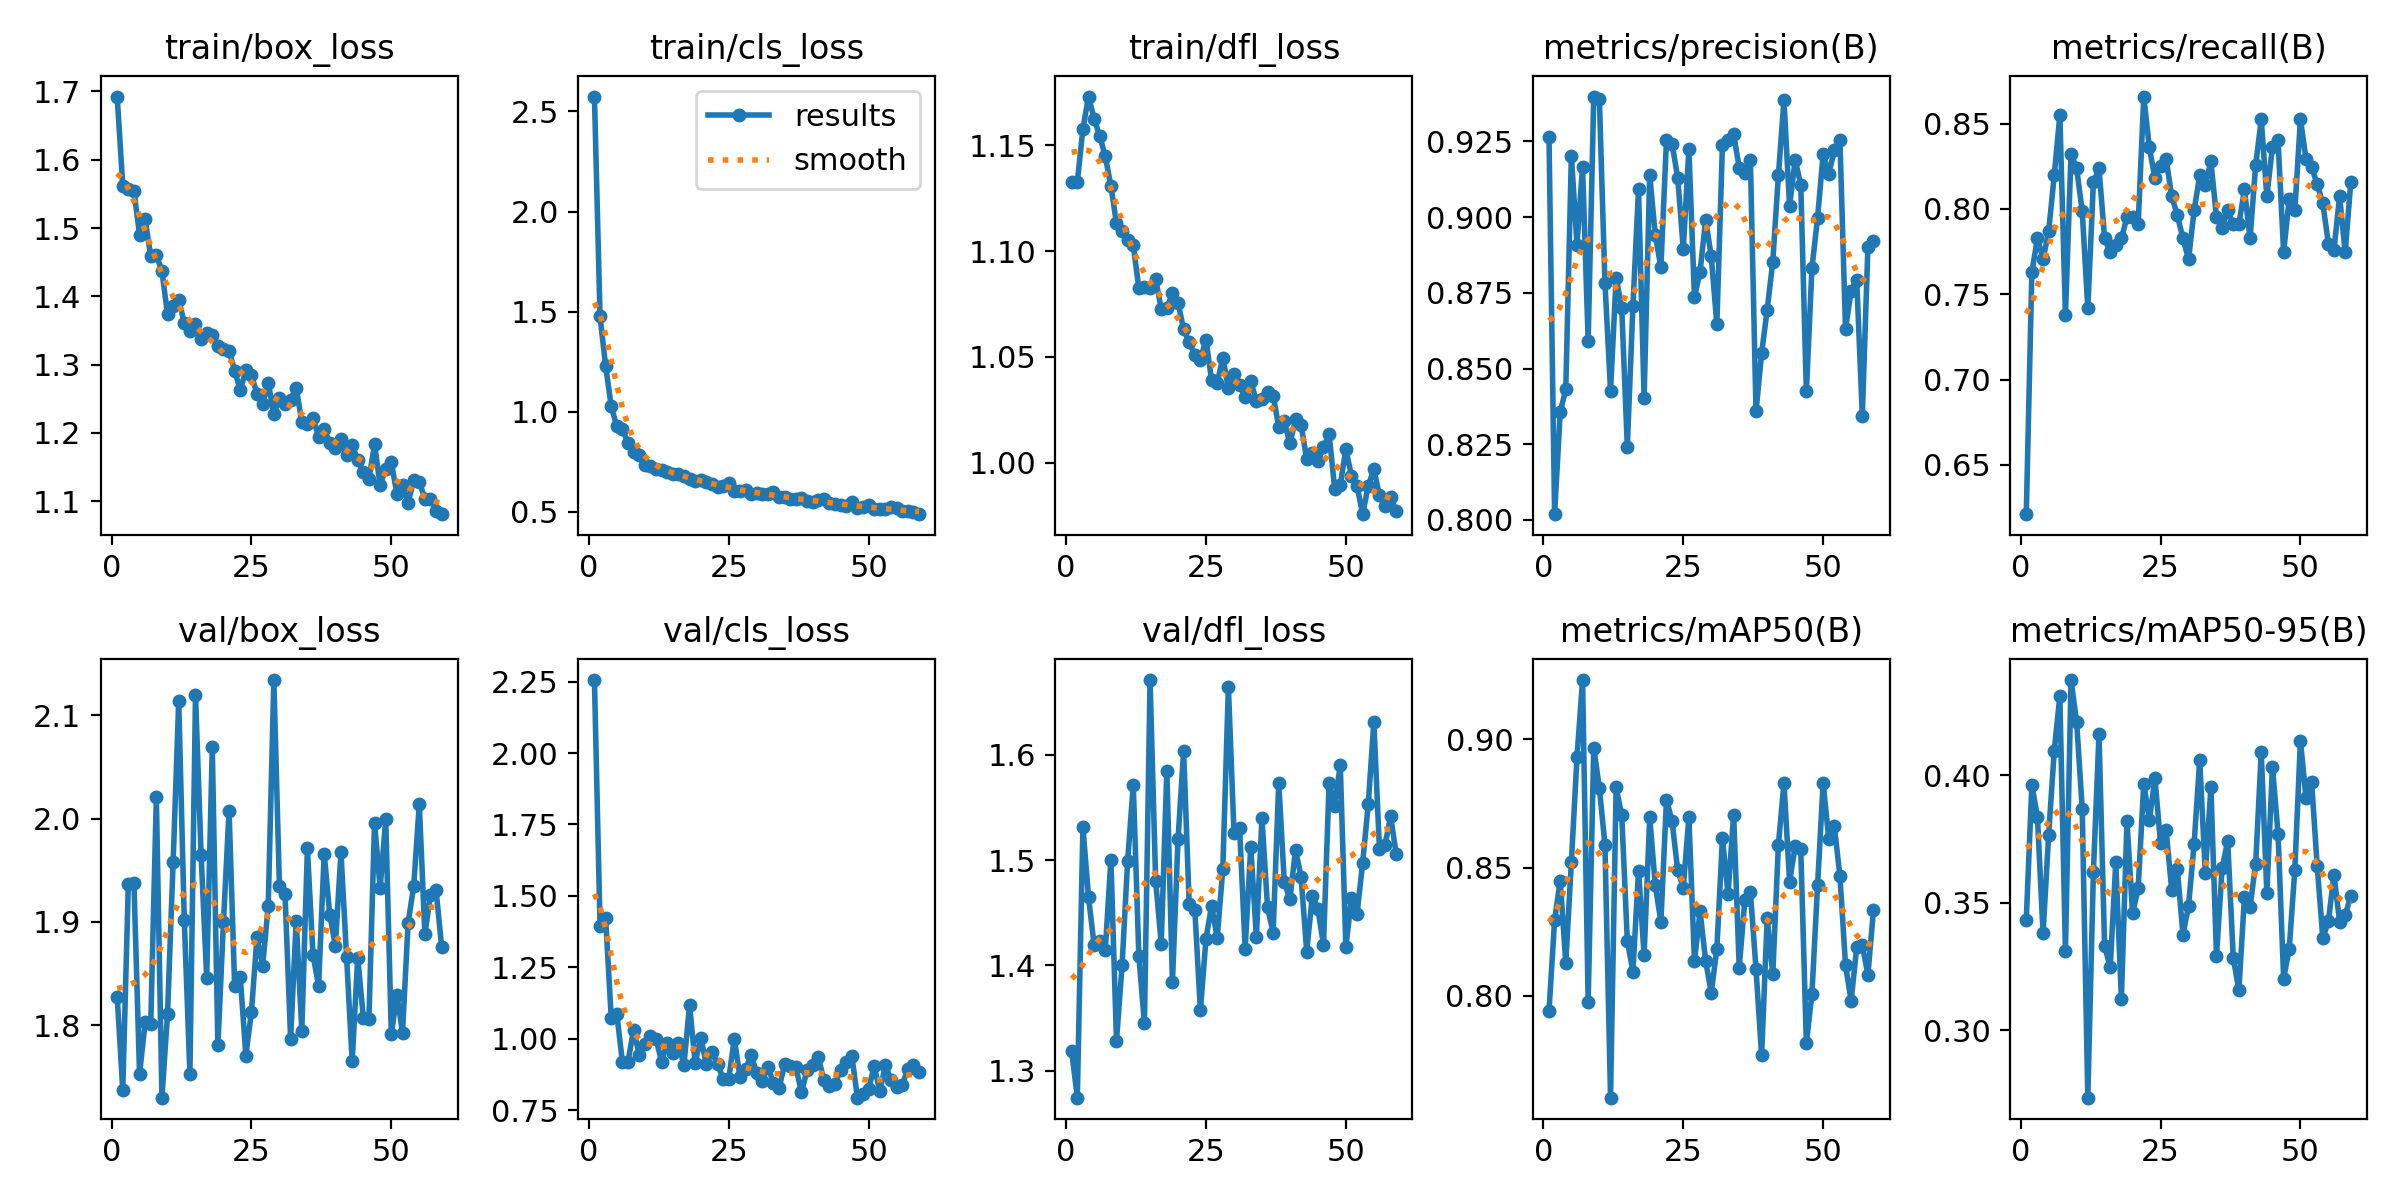

The table this chart was drawn from, first rows:
epoch, train/box_loss, train/cls_loss, train/dfl_loss, metrics/precision(B), metrics/recall(B), metrics/mAP50(B), metrics/mAP50-95(B), val/box_loss, val/cls_loss, val/dfl_loss, lr/pg0, lr/pg1, lr/pg2
1, 1.692, 2.574, 1.133, 0.9266, 0.6212, 0.7941, 0.3433, 1.828, 2.255, 1.318, 0.0006598, 0.0006598, 0.0006598
2, 1.562, 1.476, 1.133, 0.8019, 0.7631, 0.8294, 0.3963, 1.738, 1.395, 1.274, 0.001313, 0.001313, 0.001313
3, 1.557, 1.229, 1.158, 0.8355, 0.7828, 0.8449, 0.3835, 1.937, 1.422, 1.532, 0.001954, 0.001954, 0.001954
4, 1.554, 1.028, 1.173, 0.8431, 0.7705, 0.8129, 0.3379, 1.938, 1.074, 1.465, 0.001941, 0.001941, 0.001941
5, 1.49, 0.9266, 1.163, 0.9204, 0.7869, 0.8522, 0.3767, 1.753, 1.088, 1.419, 0.001941, 0.001941, 0.001941
6, 1.513, 0.9152, 1.154, 0.8909, 0.8197, 0.8929, 0.4097, 1.803, 0.9176, 1.423, 0.001921, 0.001921, 0.001921
7, 1.459, 0.8425, 1.145, 0.9165, 0.855, 0.9231, 0.4312, 1.801, 0.9208, 1.414, 0.001901, 0.001901, 0.001901
8, 1.461, 0.7981, 1.131, 0.8591, 0.7377, 0.7976, 0.3309, 2.021, 1.032, 1.5, 0.001881, 0.001881, 0.001881
9, 1.437, 0.783, 1.113, 0.9398, 0.8323, 0.8967, 0.4375, 1.73, 0.944, 1.328, 0.001861, 0.001861, 0.001861
10, 1.374, 0.7346, 1.11, 0.9391, 0.8238, 0.881, 0.421, 1.811, 0.9808, 1.4, 0.001842, 0.001842, 0.001842
11, 1.385, 0.7305, 1.105, 0.8783, 0.7986, 0.8589, 0.3869, 1.958, 1.011, 1.5, 0.001822, 0.001822, 0.001822
12, 1.395, 0.7156, 1.103, 0.8427, 0.7418, 0.7603, 0.2734, 2.114, 1, 1.572, 0.001802, 0.001802, 0.001802
13, 1.361, 0.7109, 1.083, 0.88, 0.8156, 0.8812, 0.3623, 1.901, 0.9205, 1.409, 0.001782, 0.001782, 0.001782
14, 1.35, 0.6992, 1.083, 0.87, 0.8238, 0.8705, 0.4161, 1.753, 0.9863, 1.345, 0.001762, 0.001762, 0.001762
15, 1.359, 0.691, 1.083, 0.8242, 0.7828, 0.8215, 0.333, 2.12, 0.9515, 1.671, 0.001743, 0.001743, 0.001743
16, 1.338, 0.6887, 1.087, 0.8706, 0.7746, 0.8095, 0.3246, 1.965, 0.9847, 1.48, 0.001723, 0.001723, 0.001723
17, 1.346, 0.6818, 1.073, 0.9091, 0.7791, 0.8488, 0.3658, 1.846, 0.9089, 1.421, 0.001703, 0.001703, 0.001703
18, 1.343, 0.6633, 1.073, 0.8402, 0.7828, 0.8158, 0.3123, 2.069, 1.119, 1.585, 0.001683, 0.001683, 0.001683
19, 1.327, 0.6554, 1.08, 0.9139, 0.7951, 0.8696, 0.382, 1.78, 0.9156, 1.384, 0.001663, 0.001663, 0.001663
20, 1.323, 0.6616, 1.076, 0.8941, 0.7951, 0.843, 0.3458, 1.9, 1.004, 1.52, 0.001644, 0.001644, 0.001644
21, 1.321, 0.6501, 1.063, 0.8834, 0.791, 0.8288, 0.3557, 2.008, 0.9115, 1.603, 0.001624, 0.001624, 0.001624
22, 1.291, 0.6385, 1.057, 0.9255, 0.8659, 0.8764, 0.3968, 1.838, 0.9551, 1.458, 0.001604, 0.001604, 0.001604
23, 1.263, 0.6224, 1.051, 0.9243, 0.8361, 0.868, 0.3825, 1.847, 0.9105, 1.453, 0.001584, 0.001584, 0.001584
24, 1.292, 0.6272, 1.049, 0.9131, 0.8179, 0.849, 0.399, 1.771, 0.8613, 1.357, 0.001564, 0.001564, 0.001564
25, 1.285, 0.6432, 1.058, 0.8895, 0.8251, 0.8421, 0.3733, 1.813, 0.8612, 1.425, 0.001545, 0.001545, 0.001545
26, 1.257, 0.6053, 1.039, 0.9225, 0.829, 0.8696, 0.3784, 1.886, 1, 1.456, 0.001525, 0.001525, 0.001525
27, 1.242, 0.6026, 1.038, 0.8737, 0.8074, 0.8136, 0.3549, 1.857, 0.8674, 1.426, 0.001505, 0.001505, 0.001505
28, 1.274, 0.6109, 1.05, 0.882, 0.7963, 0.8329, 0.3633, 1.916, 0.8941, 1.491, 0.001485, 0.001485, 0.001485
29, 1.227, 0.5891, 1.035, 0.8992, 0.7828, 0.8136, 0.3375, 2.134, 0.9438, 1.665, 0.001465, 0.001465, 0.001465
30, 1.251, 0.593, 1.042, 0.887, 0.7705, 0.8012, 0.3487, 1.935, 0.8812, 1.526, 0.001446, 0.001446, 0.001446
31, 1.242, 0.5915, 1.037, 0.8646, 0.7992, 0.8183, 0.3732, 1.927, 0.8535, 1.531, 0.001426, 0.001426, 0.001426
32, 1.249, 0.5901, 1.031, 0.9239, 0.8197, 0.8613, 0.4061, 1.787, 0.9018, 1.416, 0.001406, 0.001406, 0.001406
33, 1.266, 0.5987, 1.039, 0.9254, 0.814, 0.8397, 0.3615, 1.901, 0.8456, 1.513, 0.001386, 0.001386, 0.001386
34, 1.217, 0.5746, 1.029, 0.9273, 0.8279, 0.8706, 0.3953, 1.795, 0.8275, 1.427, 0.001366, 0.001366, 0.001366
35, 1.213, 0.5728, 1.03, 0.9164, 0.7951, 0.811, 0.3292, 1.971, 0.9118, 1.54, 0.001347, 0.001347, 0.001347
36, 1.222, 0.5648, 1.033, 0.9145, 0.7888, 0.8372, 0.3635, 1.868, 0.9065, 1.455, 0.001327, 0.001327, 0.001327
37, 1.195, 0.5634, 1.032, 0.9187, 0.7992, 0.8404, 0.3743, 1.838, 0.9014, 1.431, 0.001307, 0.001307, 0.001307
38, 1.206, 0.5685, 1.017, 0.8358, 0.791, 0.8105, 0.3283, 1.966, 0.8126, 1.573, 0.001287, 0.001287, 0.001287
39, 1.185, 0.5523, 1.02, 0.855, 0.791, 0.7768, 0.3156, 1.907, 0.8904, 1.479, 0.001267, 0.001267, 0.001267
40, 1.177, 0.5508, 1.009, 0.8694, 0.8115, 0.8302, 0.3524, 1.877, 0.9085, 1.463, 0.001248, 0.001248, 0.001248
41, 1.19, 0.5615, 1.02, 0.8853, 0.7828, 0.8083, 0.3484, 1.967, 0.9369, 1.51, 0.001228, 0.001228, 0.001228
42, 1.168, 0.5632, 1.018, 0.9138, 0.8256, 0.8589, 0.3654, 1.867, 0.8564, 1.484, 0.001208, 0.001208, 0.001208
43, 1.182, 0.5438, 1.002, 0.9385, 0.8525, 0.883, 0.409, 1.765, 0.8356, 1.413, 0.001188, 0.001188, 0.001188
44, 1.16, 0.5404, 1.005, 0.9037, 0.8073, 0.8445, 0.3538, 1.866, 0.8433, 1.466, 0.001168, 0.001168, 0.001168
45, 1.143, 0.5333, 1.001, 0.919, 0.8364, 0.8582, 0.4034, 1.807, 0.8905, 1.454, 0.001149, 0.001149, 0.001149
46, 1.133, 0.5285, 1.007, 0.9106, 0.8402, 0.8571, 0.3772, 1.806, 0.9196, 1.419, 0.001129, 0.001129, 0.001129
47, 1.183, 0.5488, 1.014, 0.8424, 0.7746, 0.7815, 0.3202, 1.996, 0.9411, 1.573, 0.001109, 0.001109, 0.001109
48, 1.124, 0.5215, 0.9878, 0.8832, 0.8061, 0.8009, 0.332, 1.933, 0.7943, 1.552, 0.001089, 0.001089, 0.001089
49, 1.148, 0.5267, 0.9894, 0.8997, 0.7992, 0.843, 0.3629, 1.999, 0.8071, 1.59, 0.001069, 0.001069, 0.001069
50, 1.157, 0.5338, 1.006, 0.9208, 0.8525, 0.883, 0.4137, 1.791, 0.8242, 1.417, 0.00105, 0.00105, 0.00105
51, 1.111, 0.5127, 0.9937, 0.9142, 0.8293, 0.8611, 0.3911, 1.83, 0.9042, 1.464, 0.00103, 0.00103, 0.00103
52, 1.124, 0.5126, 0.9889, 0.9221, 0.8244, 0.8661, 0.3975, 1.793, 0.8168, 1.449, 0.00101, 0.00101, 0.00101
53, 1.098, 0.513, 0.9757, 0.9255, 0.8145, 0.8466, 0.3644, 1.899, 0.9079, 1.498, 0.0009902, 0.0009902, 0.0009902
54, 1.131, 0.5228, 0.9891, 0.863, 0.8033, 0.812, 0.3361, 1.935, 0.856, 1.553, 0.0009704, 0.0009704, 0.0009704
55, 1.128, 0.5177, 0.9969, 0.8757, 0.7797, 0.798, 0.3428, 2.014, 0.8303, 1.631, 0.0009506, 0.0009506, 0.0009506
56, 1.104, 0.5063, 0.9846, 0.8793, 0.7762, 0.8189, 0.361, 1.888, 0.8385, 1.51, 0.0009308, 0.0009308, 0.0009308
57, 1.103, 0.5066, 0.9796, 0.8345, 0.8074, 0.8197, 0.3425, 1.926, 0.8942, 1.514, 0.000911, 0.000911, 0.000911
58, 1.086, 0.4977, 0.984, 0.8902, 0.7746, 0.8082, 0.3451, 1.931, 0.907, 1.542, 0.0008912, 0.0008912, 0.0008912
59, 1.081, 0.4887, 0.977, 0.8922, 0.8156, 0.8335, 0.3526, 1.876, 0.883, 1.506, 0.0008714, 0.0008714, 0.0008714
